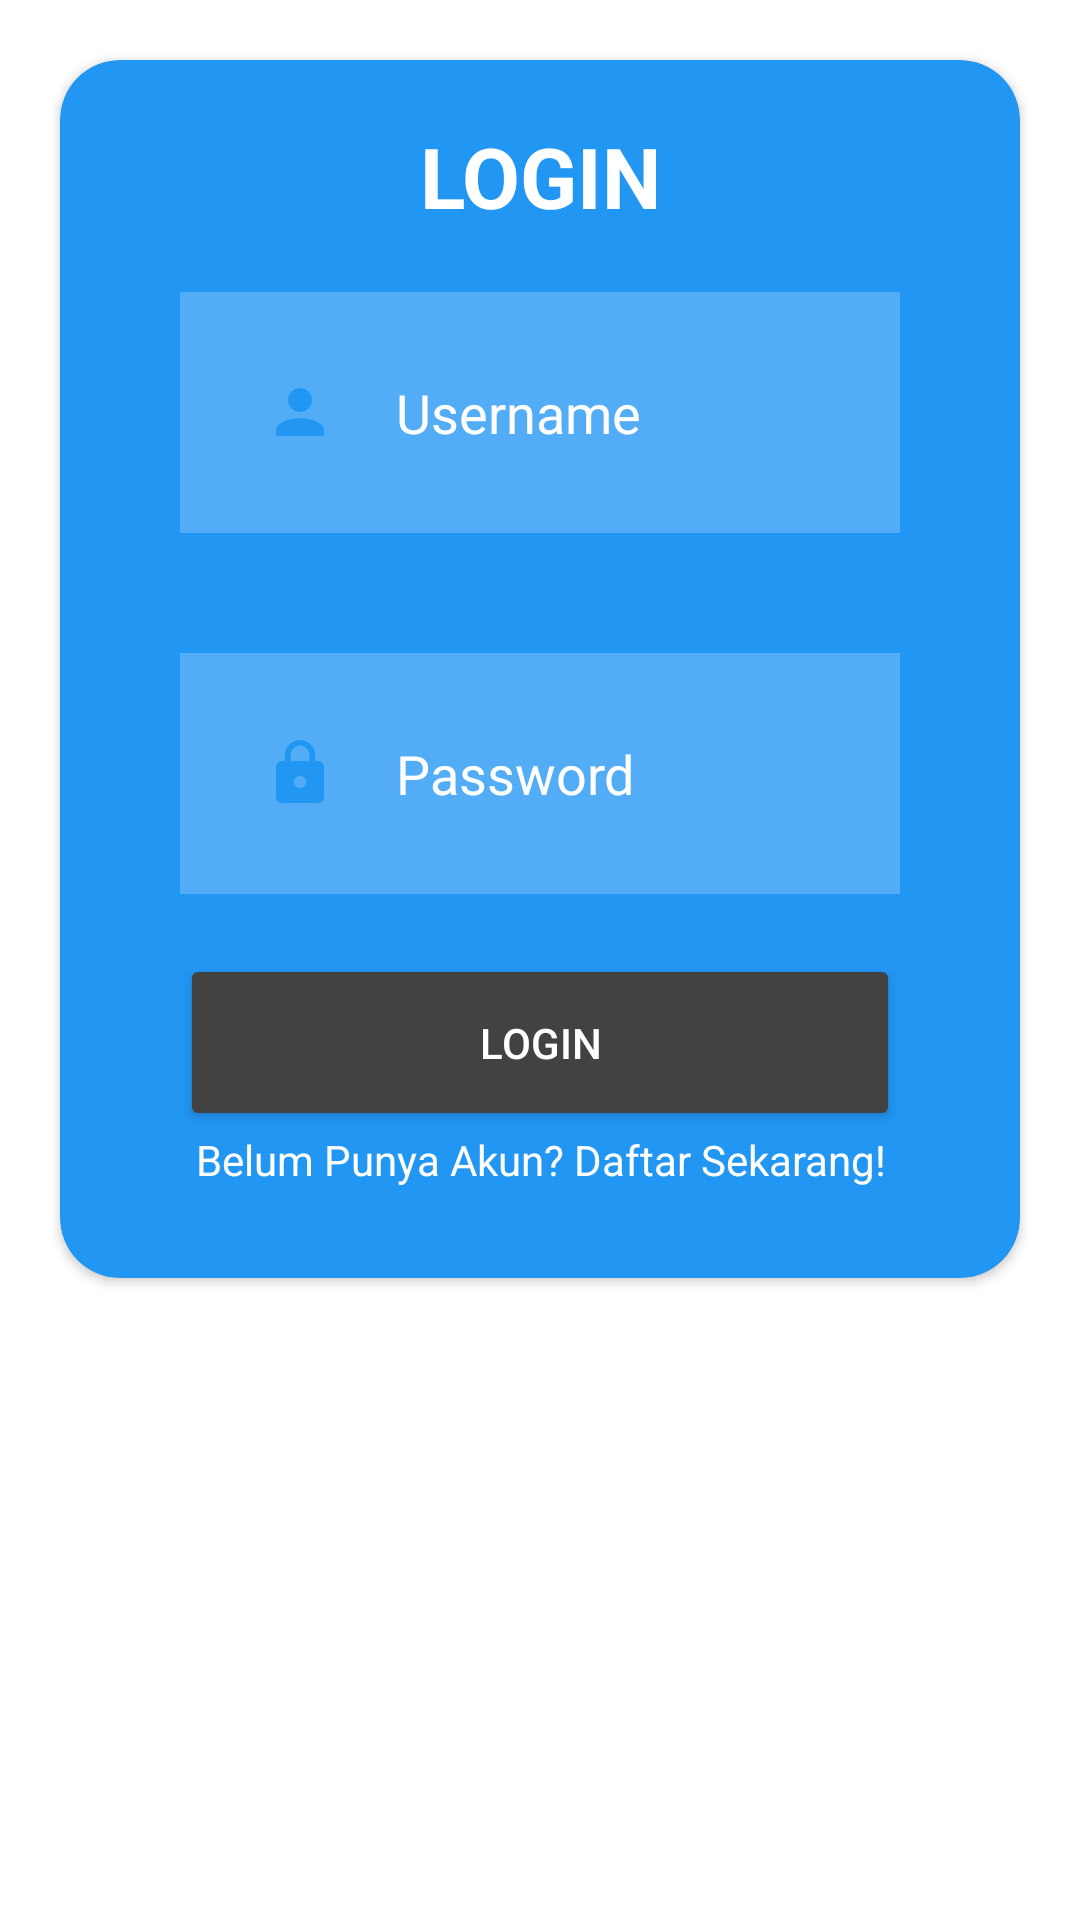

This screen was rendered from an Android layout file. Write that file and the resources it references.
<!-- AndroidManifest.xml: application theme Theme.Tugas_Praktek -->
<!-- res/layout/activity_login.xml -->
<?xml version="1.0" encoding="utf-8"?>
<LinearLayout
    xmlns:android="http://schemas.android.com/apk/res/android"
    xmlns:app="http://schemas.android.com/apk/res-auto"
    xmlns:tools="http://schemas.android.com/tools"
    android:layout_width="match_parent"
    android:layout_height="match_parent"
    android:background="@color/white"
    android:orientation="vertical"
    tools:context=".LoginActivity">

    <androidx.cardview.widget.CardView
        android:layout_width="match_parent"
        android:layout_height="wrap_content"
        android:layout_margin="20dp"
        app:cardCornerRadius="20dp"
        app:cardBackgroundColor="@color/primary">

        <LinearLayout
            android:layout_width="match_parent"
            android:layout_height="wrap_content"
            android:layout_margin="20dp"
            android:orientation="vertical">

            <TextView
                android:id="@+id/tvLogin"
                android:layout_width="match_parent"
                android:layout_height="wrap_content"
                android:text="LOGIN"
                android:textSize="28sp"
                android:textStyle="bold"
                android:textColor="@color/white"
                android:gravity="center"/>

            <EditText
                android:id="@+id/etUsername"
                android:layout_width="match_parent"
                android:layout_height="wrap_content"
                android:layout_marginStart="20dp"
                android:layout_marginEnd="20dp"
                android:layout_marginTop="20dp"
                android:layout_marginBottom="20dp"
                android:background="@color/background"
                android:hint="Username"
                android:textColor="@color/white"
                android:textColorHint="@color/white"
                android:padding="28dp"
                android:drawableStart="@drawable/baseline_person_24"
                android:drawablePadding="20dp" />

            <EditText
                android:id="@+id/etPassword"
                android:layout_width="match_parent"
                android:layout_height="wrap_content"
                android:layout_marginStart="20dp"
                android:layout_marginEnd="20dp"
                android:layout_marginTop="20dp"
                android:layout_marginBottom="20dp"
                android:background="@color/background"
                android:hint="Password"
                android:inputType="textPassword"
                android:textColor="@color/white"
                android:textColorHint="@color/white"
                android:padding="28dp"
                android:drawableStart="@drawable/baseline_lock_24"
                android:drawablePadding="20dp" />

            <Button
                android:id="@+id/btnLogin"
                android:layout_width="match_parent"
                android:layout_height="wrap_content"
                android:padding="20dp"
                android:layout_marginStart="20dp"
                android:layout_marginEnd="20dp"
                android:text="LOGIN"
                android:textColor="@color/white"
                android:textSize="14sp"
                android:backgroundTint="@color/cardview_dark_background" />

            <TextView
                android:id="@+id/tvRegister"
                android:layout_width="match_parent"
                android:layout_height="wrap_content"
                android:layout_marginStart="10dp"
                android:layout_marginEnd="10dp"
                android:layout_marginBottom="10dp"
                android:gravity="center"
                android:text="Belum Punya Akun? Daftar Sekarang!"
                android:textSize="14sp"
                android:textColor="@color/white"/>


        </LinearLayout>

    </androidx.cardview.widget.CardView>

</LinearLayout>
<!-- resources referenced by this layout -->
<resources>
  <color name="background">#38ffffff</color>
  <color name="primary">#2196F3</color>
  <color name="white">#FFFFFFFF</color>
  <!-- drawable baseline_lock_24 (drawable) -->
  <vector android:height="24dp" android:tint="@color/primary"
      android:viewportHeight="24" android:viewportWidth="24"
      android:width="24dp" xmlns:android="http://schemas.android.com/apk/res/android">
      <path android:fillColor="@android:color/white" android:pathData="M18,8h-1L17,6c0,-2.76 -2.24,-5 -5,-5S7,3.24 7,6v2L6,8c-1.1,0 -2,0.9 -2,2v10c0,1.1 0.9,2 2,2h12c1.1,0 2,-0.9 2,-2L20,10c0,-1.1 -0.9,-2 -2,-2zM12,17c-1.1,0 -2,-0.9 -2,-2s0.9,-2 2,-2 2,0.9 2,2 -0.9,2 -2,2zM15.1,8L8.9,8L8.9,6c0,-1.71 1.39,-3.1 3.1,-3.1 1.71,0 3.1,1.39 3.1,3.1v2z"/>
  </vector>
  <!-- drawable baseline_person_24 (drawable) -->
  <vector android:height="24dp" android:tint="@color/primary"
      android:viewportHeight="24" android:viewportWidth="24"
      android:width="24dp" xmlns:android="http://schemas.android.com/apk/res/android">
      <path android:fillColor="@android:color/white" android:pathData="M12,12c2.21,0 4,-1.79 4,-4s-1.79,-4 -4,-4 -4,1.79 -4,4 1.79,4 4,4zM12,14c-2.67,0 -8,1.34 -8,4v2h16v-2c0,-2.66 -5.33,-4 -8,-4z"/>
  </vector>
  <style name="Theme.Tugas_Praktek" parent="Base.Theme.Tugas_Praktek" />
  <style name="Base.Theme.Tugas_Praktek" parent="Theme.Material3.DayNight.NoActionBar">
          
          
      </style>
</resources>
